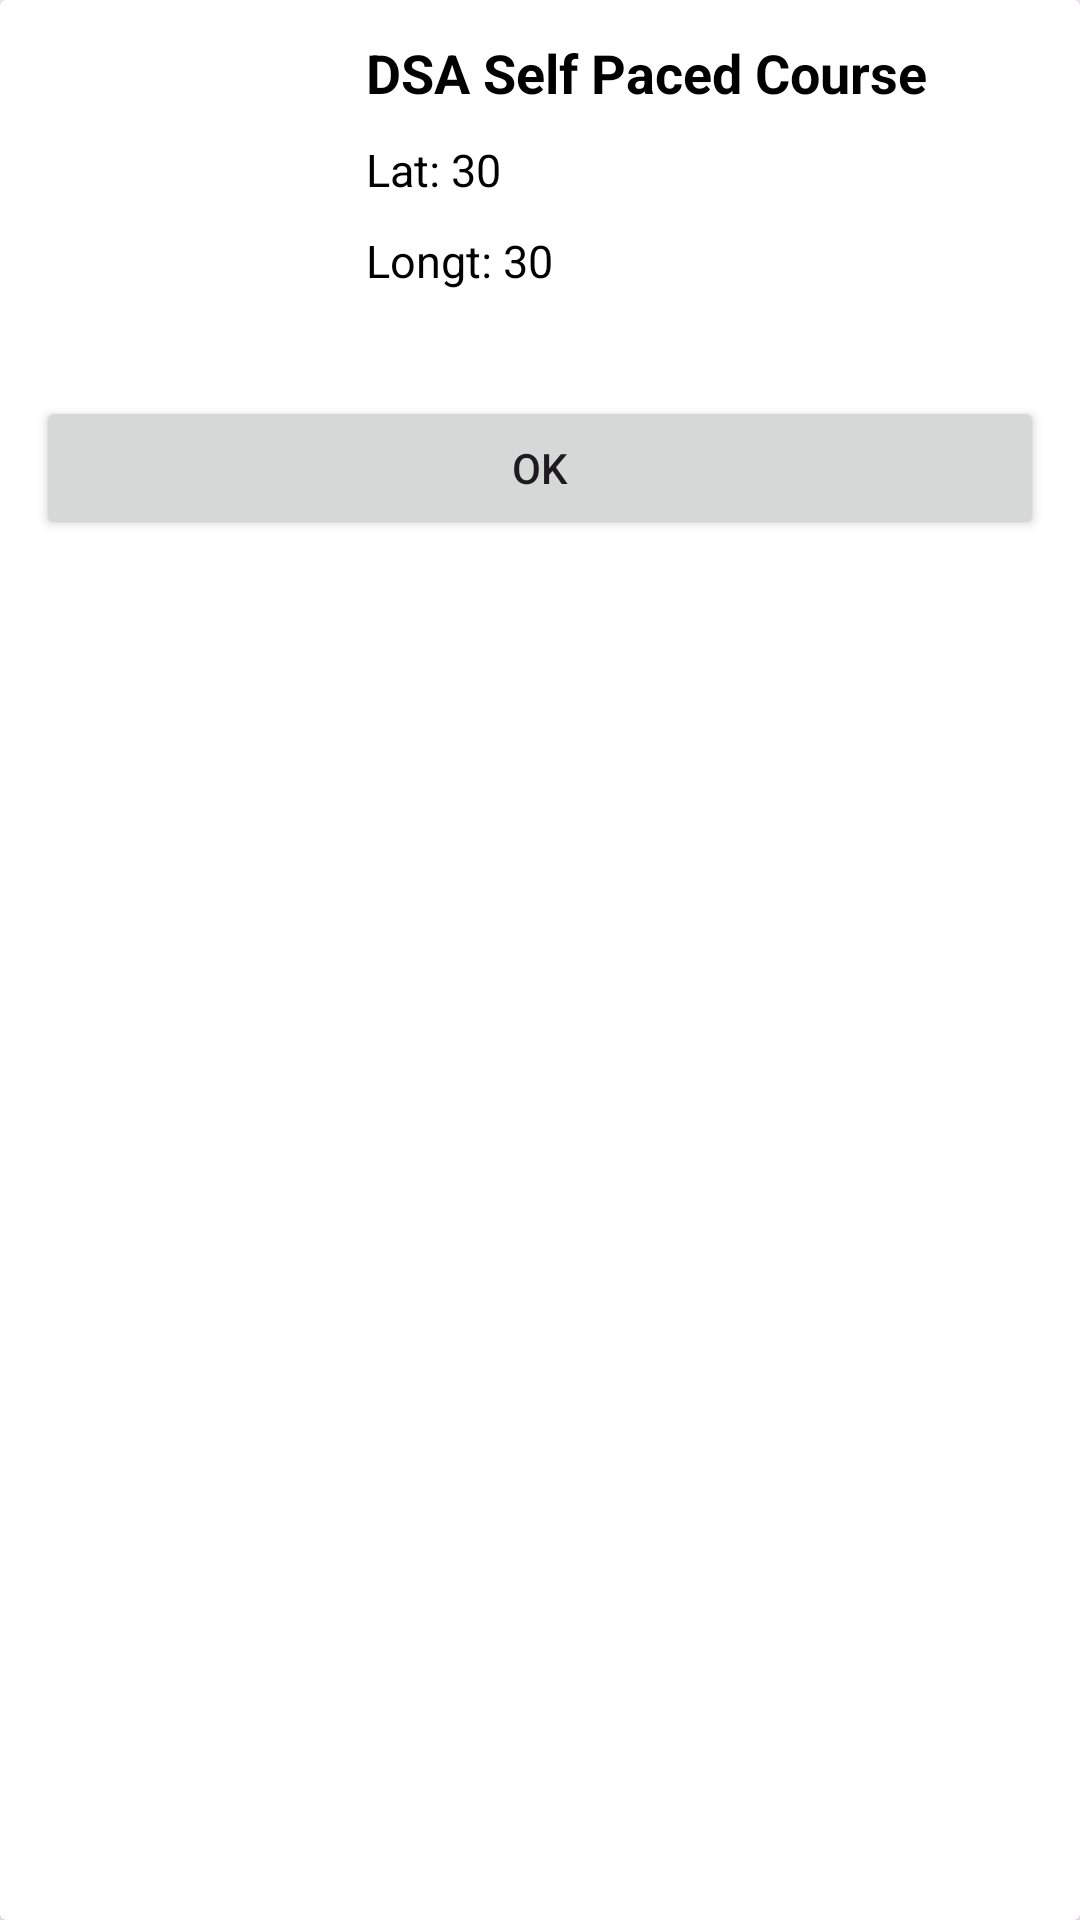

Android layout source for this screen:
<!-- AndroidManifest.xml: application theme Theme.Map11_07 -->
<!-- res/layout/bottom_sheet_dialog.xml -->
<?xml version="1.0" encoding="utf-8"?>
<androidx.cardview.widget.CardView
    xmlns:android="http://schemas.android.com/apk/res/android"
    android:layout_width="match_parent"
    android:layout_height="wrap_content">

    <RelativeLayout
        android:layout_width="match_parent"
        android:layout_height="wrap_content"
        android:layout_margin="2dp">

        
        <ImageView
            android:id="@+id/idIVCourse"
            android:layout_width="100dp"
            android:layout_height="100dp"
            android:layout_marginStart="10dp"
            android:layout_marginTop="10dp"
            android:layout_marginEnd="10dp"
            android:layout_marginBottom="10dp"
            android:src="@drawable/marker_icon" />

        
        <TextView
            android:id="@+id/title"
            android:layout_width="match_parent"
            android:layout_height="wrap_content"
            android:layout_marginTop="10dp"
            android:layout_toEndOf="@id/idIVCourse"
            android:layout_toRightOf="@id/idIVCourse"
            android:text="DSA Self Paced Course"
            android:textColor="@color/black"
            android:textSize="18sp"
            android:textStyle="bold" />

        
        <TextView
            android:id="@+id/idTVCourseTracks"
            android:layout_width="match_parent"
            android:layout_height="wrap_content"
            android:layout_below="@id/title"
            android:layout_marginTop="10dp"
            android:layout_toEndOf="@id/idIVCourse"
            android:layout_toRightOf="@id/idIVCourse"
            android:text="Lat: 30"
            android:textColor="@color/black"
            android:textSize="15sp" />

        
        <TextView
            android:id="@+id/idTVCourseDuration"
            android:layout_width="match_parent"
            android:layout_height="wrap_content"
            android:layout_below="@id/idTVCourseTracks"
            android:layout_marginTop="10dp"
            android:layout_toEndOf="@id/idIVCourse"
            android:layout_toRightOf="@id/idIVCourse"
            android:text="Longt: 30"
            android:textColor="@color/black"
            android:textSize="15sp" />

        
        <Button
            android:id="@+id/idBtnDismiss"
            android:layout_width="match_parent"
            android:layout_height="wrap_content"
            android:layout_below="@id/idIVCourse"
            android:layout_marginStart="10dp"
            android:layout_marginTop="10dp"
            android:layout_marginEnd="10dp"
            android:layout_marginBottom="10dp"
            android:text="OK"
            android:textAllCaps="false" />

    </RelativeLayout>

</androidx.cardview.widget.CardView>
<!-- resources referenced by this layout -->
<resources>
  <style name="Theme.Map11_07" parent="Base.Theme.Map11_07" />
  <style name="Base.Theme.Map11_07" parent="Theme.Material3.DayNight.NoActionBar">
          
          
      </style>
  <!-- not gathered from this repository: default colours our renderer supplied (Android Studio template values) -->
  <color name="black">#FF000000</color>
</resources>
